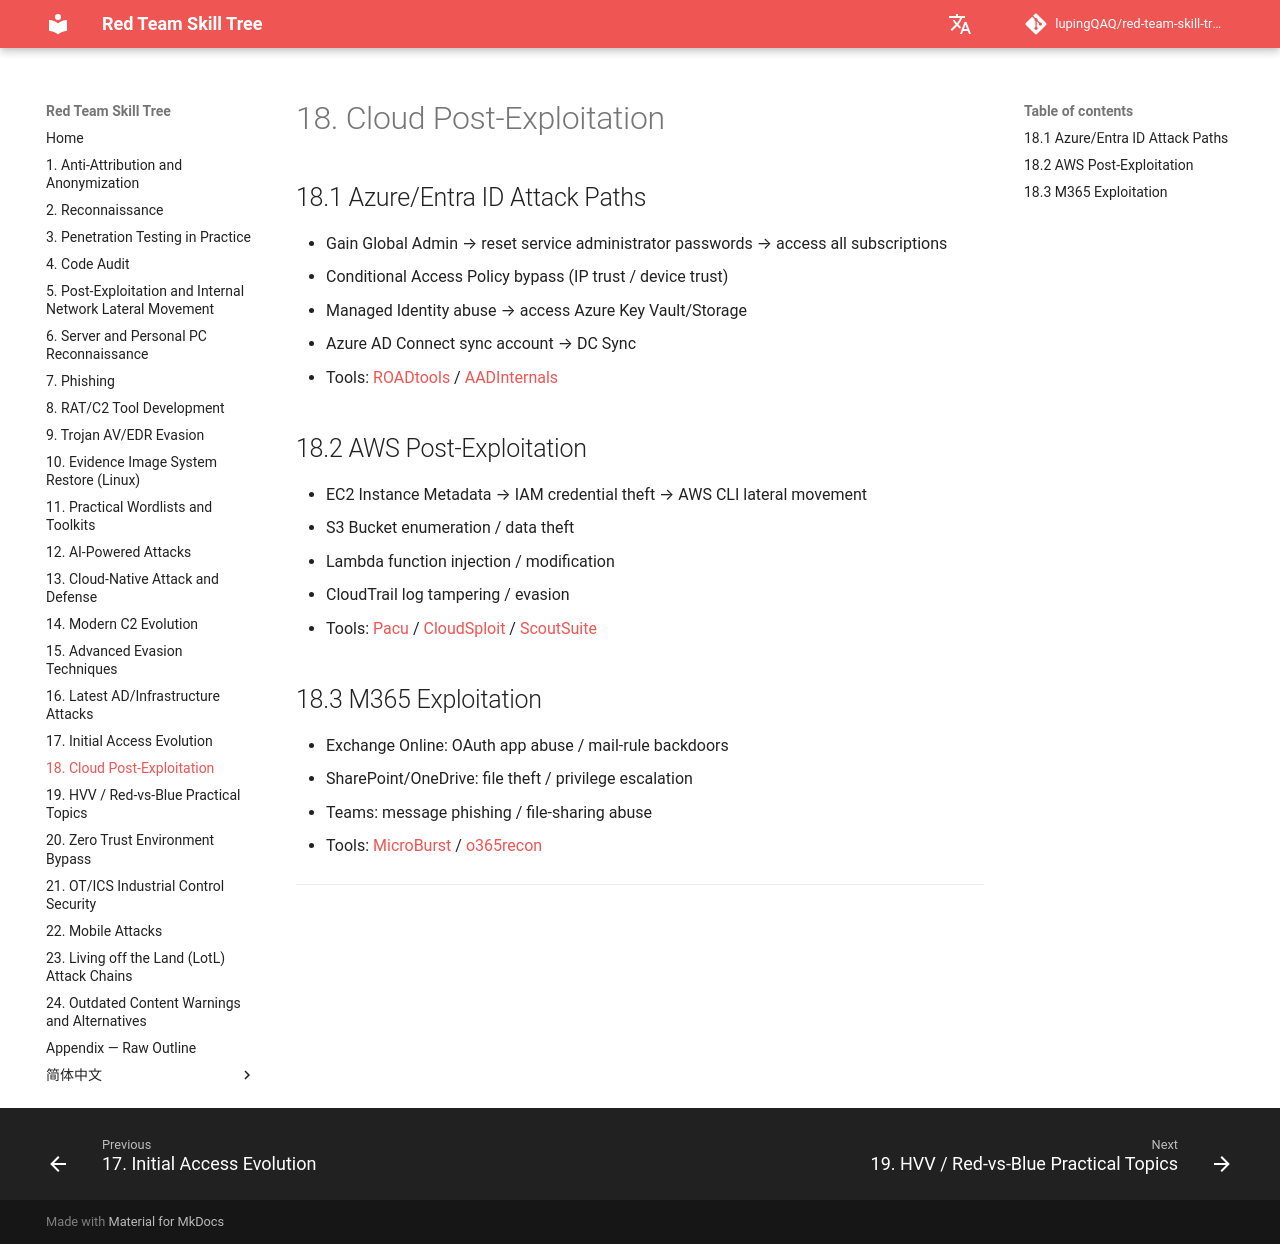

repository: lupingQAQ/red-team-skill-tree · page: ch-18/index.html · generator: mkdocs

# 18. Cloud Post-Exploitation

## 18.1 Azure/Entra ID Attack Paths

- Gain Global Admin → reset service administrator passwords → access all subscriptions
- Conditional Access Policy bypass (IP trust / device trust)
- Managed Identity abuse → access Azure Key Vault/Storage
- Azure AD Connect sync account → DC Sync
- Tools: [ROADtools](https://github.com/dirkjanm/ROADtools) / [AADInternals](https://github.com/Gerenios/AADInternals)

## 18.2 AWS Post-Exploitation

- EC2 Instance Metadata → IAM credential theft → AWS CLI lateral movement
- S3 Bucket enumeration / data theft
- Lambda function injection / modification
- CloudTrail log tampering / evasion
- Tools: [Pacu](https://github.com/RhinoSecurityLabs/pacu) / [CloudSploit](https://github.com/aquasecurity/cloudsploit) / [ScoutSuite](https://github.com/nccgroup/ScoutSuite)

## 18.3 M365 Exploitation

- Exchange Online: OAuth app abuse / mail-rule backdoors
- SharePoint/OneDrive: file theft / privilege escalation
- Teams: message phishing / file-sharing abuse
- Tools: [MicroBurst](https://github.com/NetSPI/MicroBurst) / [o365recon](https://github.com/nyxgeek/o365recon)

---
